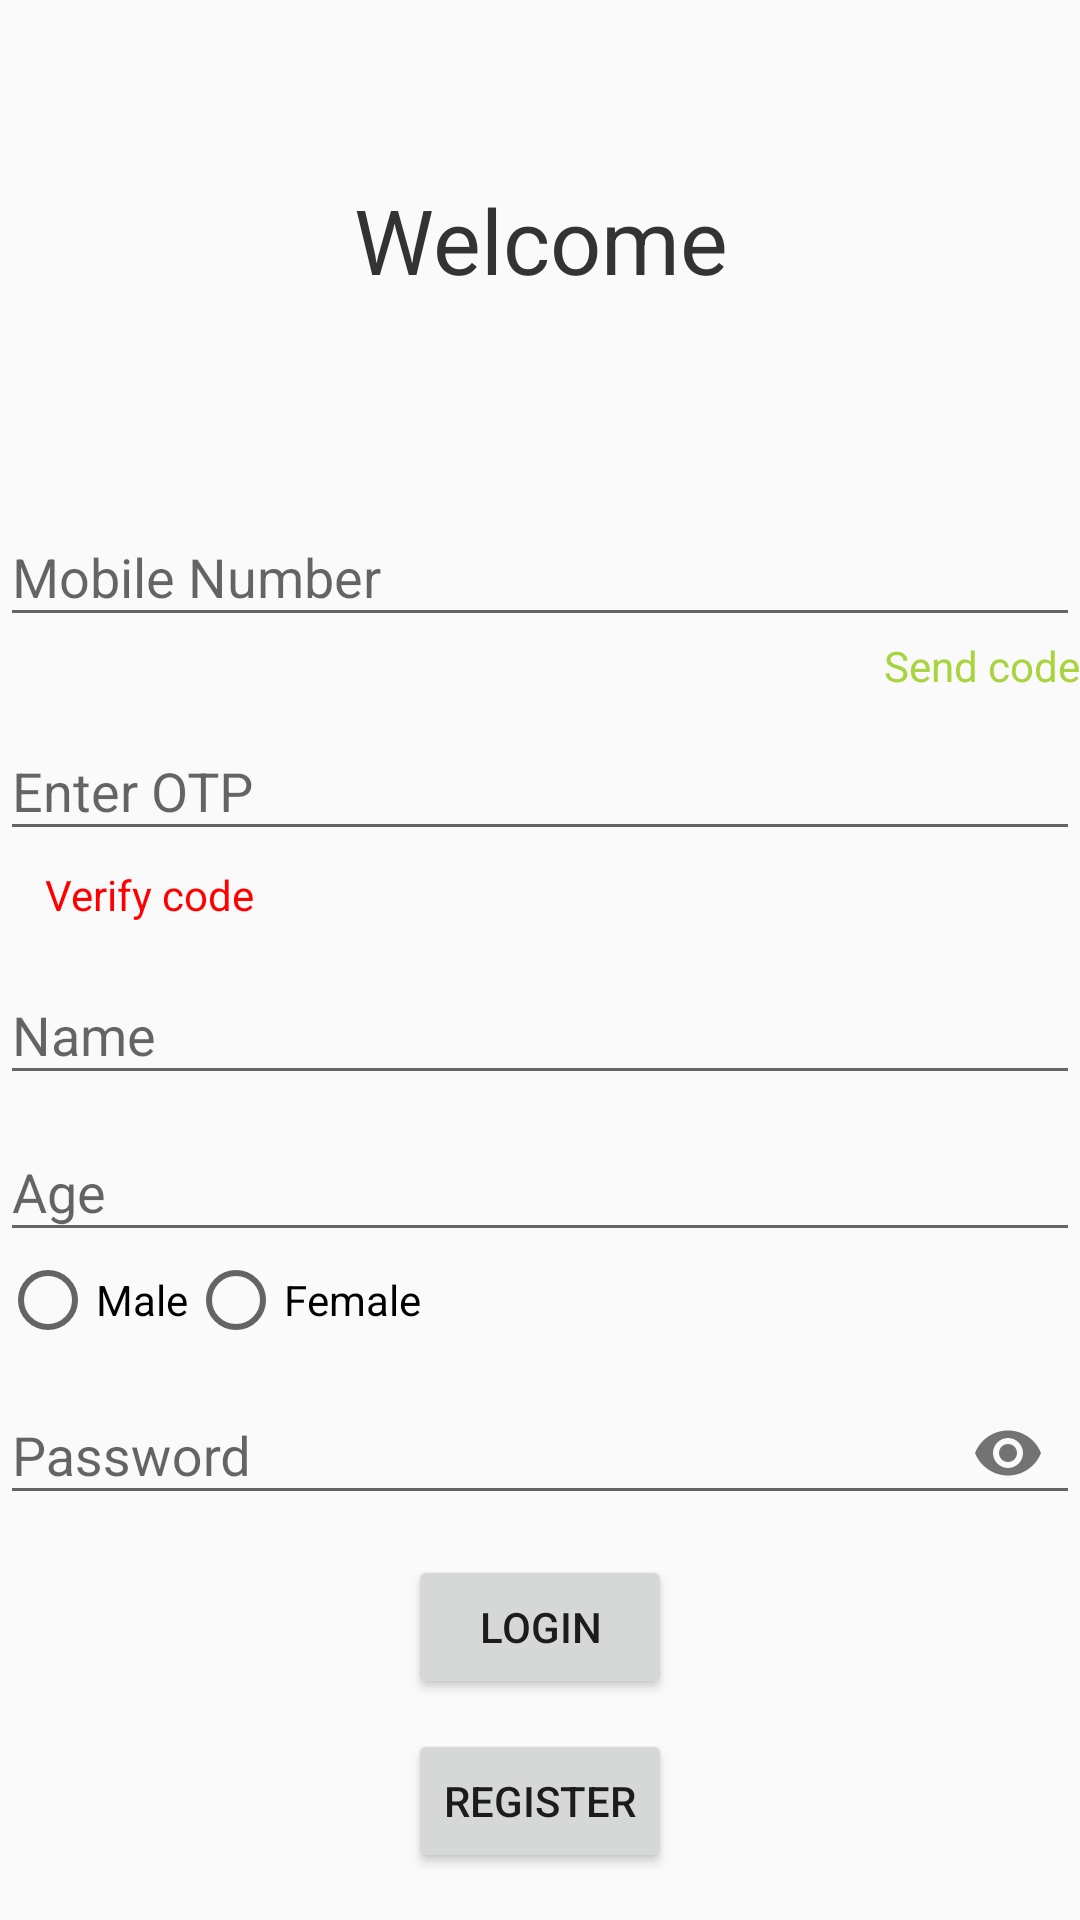

The Android layout XML behind this screen, and the referenced resources:
<!-- AndroidManifest.xml: application theme AppTheme -->
<!-- res/layout/activity_login.xml -->
<?xml version="1.0" encoding="utf-8"?>
<ScrollView xmlns:android="http://schemas.android.com/apk/res/android"
    xmlns:app="http://schemas.android.com/apk/res-auto"
    xmlns:tools="http://schemas.android.com/tools"
    android:layout_width="match_parent"
    android:layout_height="match_parent"
    android:fillViewport="true"
    tools:context="com.hello.one.x_cut.LoginActivity">

    <LinearLayout
        android:layout_width="match_parent"
        android:layout_height="match_parent"
        android:orientation="vertical"
        >
        <RelativeLayout
            android:layout_width="match_parent"
            android:layout_height="match_parent"
            android:layout_weight="3"
            >
            <TextView
                android:layout_width="match_parent"
                android:layout_height="wrap_content"
                android:layout_centerInParent="true"
                android:text="Welcome"
                android:textColor="#333333"
                android:gravity="center"
                android:textSize="30sp"/>
        </RelativeLayout>
        <LinearLayout
            android:layout_width="match_parent"
            android:layout_height="match_parent"
            android:layout_weight="1"
            android:orientation="vertical">
            <android.support.design.widget.TextInputLayout
                android:layout_width="match_parent"
                android:layout_height="wrap_content">
                <android.support.design.widget.TextInputEditText
                    android:layout_width="match_parent"
                    android:layout_height="wrap_content"
                    android:hint="Mobile Number"
                    android:inputType="number"
                    android:elevation="10dp"
                    android:id="@+id/number"
                    android:maxLines="1"/>
            </android.support.design.widget.TextInputLayout>

            <LinearLayout
                android:layout_width="match_parent"
                android:layout_height="wrap_content"
                android:id="@+id/RegisterDetails"
                android:orientation="vertical">
                <LinearLayout
                    android:layout_width="match_parent"
                    android:layout_height="wrap_content"
                    android:id="@+id/verificationLayout"
                    android:orientation="vertical">
                    <TextView
                        android:layout_width="wrap_content"
                        android:layout_height="wrap_content"
                        android:text="Send code"
                        android:layout_gravity="end"
                        android:id="@+id/sendCode"
                        android:textColor="@color/buttonSignIn"/>
                <android.support.design.widget.TextInputLayout
                    android:layout_width="match_parent"
                    android:layout_height="wrap_content">
                    <android.support.design.widget.TextInputEditText
                        android:layout_width="match_parent"
                        android:layout_height="wrap_content"
                        android:hint="Enter OTP"
                        android:inputType="number"
                        android:elevation="10dp"
                        android:id="@+id/verificationCode"
                        android:maxLines="1"/>
                </android.support.design.widget.TextInputLayout>
                <LinearLayout
                    android:layout_width="match_parent"
                    android:layout_height="wrap_content"
                    android:orientation="horizontal"
                    android:layout_margin="5dp"
                    >
                    <TextView
                        android:layout_width="wrap_content"
                        android:layout_height="wrap_content"
                        android:text="Verify code"
                        android:id="@+id/verifyCode"
                        android:textColor="#f00"
                        android:layout_marginLeft="10dp"/>
                </LinearLayout>
                </LinearLayout>
                <android.support.design.widget.TextInputLayout
                    android:layout_width="match_parent"
                    android:layout_height="wrap_content">
                    <android.support.design.widget.TextInputEditText
                        android:layout_width="match_parent"
                        android:layout_height="wrap_content"
                        android:hint="Name"
                        android:inputType="text"
                        android:elevation="10dp"
                        android:id="@+id/userName"
                        android:maxLines="1"/>
                </android.support.design.widget.TextInputLayout>
                <android.support.design.widget.TextInputLayout
                    android:layout_width="match_parent"
                    android:layout_height="wrap_content">
                    <android.support.design.widget.TextInputEditText
                        android:layout_width="match_parent"
                        android:layout_height="wrap_content"
                        android:hint="Age"
                        android:inputType="number"
                        android:elevation="10dp"
                        android:id="@+id/userAge"
                        android:maxLines="1"/>
                </android.support.design.widget.TextInputLayout>
                <RadioGroup
                    android:layout_width="match_parent"
                    android:layout_height="wrap_content"
                    android:id="@+id/genderGroup"
                    android:orientation="horizontal">
                    <RadioButton
                        android:layout_width="wrap_content"
                        android:layout_height="wrap_content"
                        android:text="Male"
                        android:id="@+id/Male"/>
                    <RadioButton
                        android:layout_width="wrap_content"
                        android:layout_height="wrap_content"
                        android:text="Female"
                        android:id="@+id/Female"/>
                </RadioGroup>
                </LinearLayout>
                <android.support.design.widget.TextInputLayout
                android:layout_width="match_parent"
                android:layout_height="wrap_content"
                app:passwordToggleEnabled="true"
                >
                <android.support.design.widget.TextInputEditText
                    android:layout_width="match_parent"
                    android:layout_height="wrap_content"
                    android:hint="Password"
                    android:inputType="textPassword"
                    android:maxLines="1"
                    android:id="@+id/pass1"/>
            </android.support.design.widget.TextInputLayout>
            <Button
                android:layout_width="wrap_content"
                android:layout_height="wrap_content"
                android:text="Login"
                android:id="@+id/login1"
                android:layout_marginTop="10dp"
                android:layout_gravity="center_horizontal"
                />
            <Button
                android:layout_width="wrap_content"
                android:layout_height="wrap_content"
                android:text="Register"
                android:id="@+id/register1"
                android:layout_gravity="center_horizontal"
                android:layout_marginTop="10dp"
                />
        </LinearLayout>
    </LinearLayout>

</ScrollView>
<!-- resources referenced by this layout -->
<resources>
  <color name="buttonSignIn">#a9d440</color>
  <style name="AppTheme" parent="Theme.AppCompat.Light.NoActionBar">
          
          <item name="colorPrimary">@color/colorPrimary</item>
          <item name="colorPrimaryDark">@color/colorPrimaryDark</item>
          <item name="colorAccent">@color/colorAccent</item>
      </style>
  <color name="colorPrimary">#004d40</color>
  <color name="colorPrimaryDark">#00251a</color>
  <color name="colorAccent">#39796b</color>
</resources>
